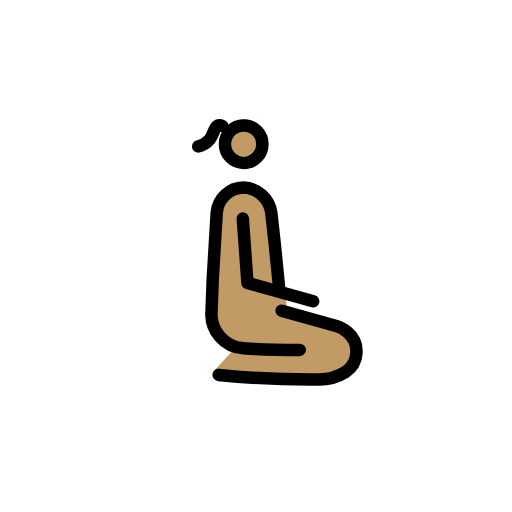
t = 0.00 s
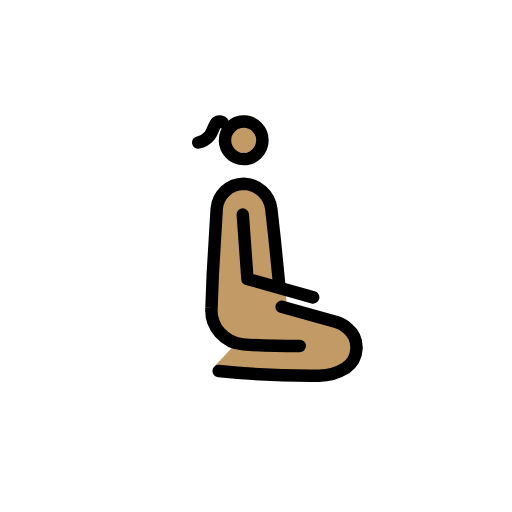
t = 0.79 s
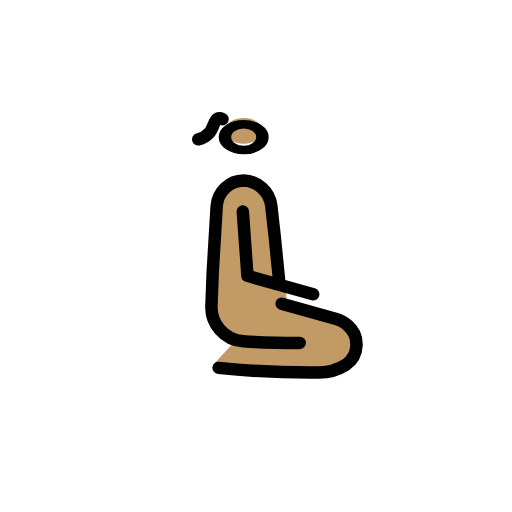
t = 1.43 s
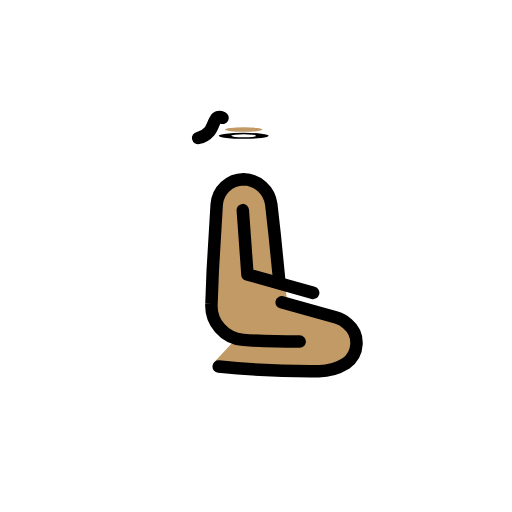
t = 2.10 s
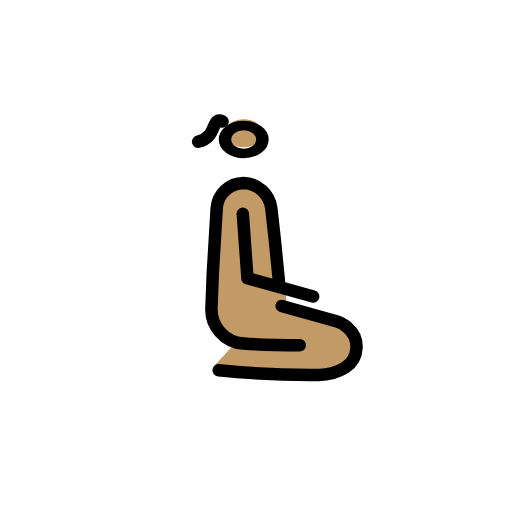
t = 2.85 s
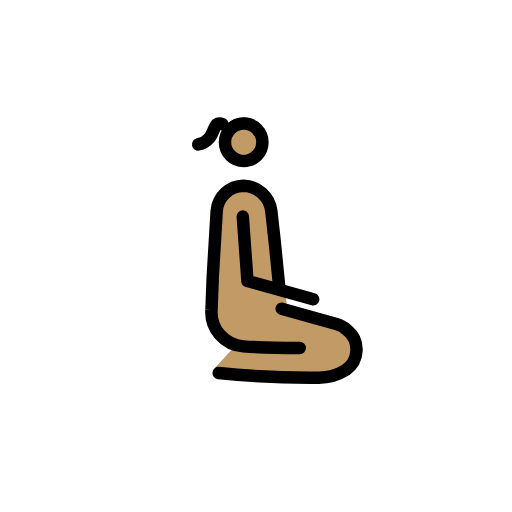
t = 3.41 s

The animated SVG that drew these frames (rendered in a browser with its animation timeline set to each time). Animation: 3 SMIL elements (animateTransform=3); one cycle of 4.20 s, repeats indefinitely.

<?xml version='1.0' encoding='utf-8'?>
<svg xmlns="http://www.w3.org/2000/svg" id="emoji" viewBox="-5 -5 82 82" width="200" height="200" role="img">
  <title>OpenMoji: woman kneeling: medium skin tone, facing right</title><g><g id="color" transform="scale(-1, 1) translate(-72, 0)" />
  <g id="skin" transform="scale(-1, 1) translate(-72, 0)">
    <g transform="translate(37.9688 17.0938)"><g><g transform="translate(-37.9688 -17.0938)"><circle cx="37.9688" cy="17.0938" r="3" fill="#c19a65" />
    </g><animateTransform attributeName="transform" type="scale" values="1 1;1 1;1 .12;1 1;1 1" dur="4.2s" repeatCount="indefinite" /></g></g><path fill="#c19a65" d="M29.1644,51.3625c4.0423,0,6.7854-.434,8.864-.5845,3.02-.2186,5.4881-2.515,5.2635-5.5345l-.96-14.881c0-.7383-.1846-4.916-4.5-4.916a3.3534,3.3534,0,0,0-2.6259,1.1984A7.7321,7.7321,0,0,0,33.2869,31.99l.0445,4.3723-1.9057,4.0393-.3792,4.2217-7.7206,2.4354a4.4272,4.4272,0,0,0-1.75,1.0181l-.075.071a4.3761,4.3761,0,0,0,.31,6.7008,7.7935,7.7935,0,0,0,4.413,1.3025c6.94.2112,16.4115-1.8578,16.4115-1.8578l-3.224-3.4764" />
  </g>
  <g id="line" transform="scale(-1, 1) translate(-72, 0)">
    <g id="Kneeing_Woman">
      <g transform="translate(37.9688 18.094)"><g><g transform="translate(-37.9688 -18.094)"><circle cx="37.9688" cy="18.094" r="3" fill="none" stroke="#000" stroke-miterlimit="10" stroke-width="2" />
      </g><animateTransform attributeName="transform" type="scale" values="1 1;1 1;1 .12;1 1;1 1" dur="4.2s" repeatCount="indefinite" /></g></g><path fill="none" stroke="#000" stroke-linecap="round" stroke-linejoin="round" stroke-width="2" d="M29,51.042c4.0423,0,6.95-.1135,9.0284-.264a5.4916,5.4916,0,0,0,5.0991-5.855l-.2027-5.3-.6323-10.5385A4.3671,4.3671,0,0,0,38,25.042h0a4.6314,4.6314,0,0,0-4.4463,4.0171L33,34.021l-.7,7.021" />
      <path fill="none" stroke="#000" stroke-linecap="round" stroke-linejoin="round" stroke-width="2" d="M31.89,44.762l-8.7493,2.4432a4.4945,4.4945,0,0,0-1.75.9614l-.075.067a3.9881,3.9881,0,0,0,.3105,6.3276,8.1207,8.1207,0,0,0,4.4127,1.23,145.2047,145.2047,0,0,0,15.94-.7448" />
      <polyline fill="none" stroke="#000" stroke-linecap="round" stroke-linejoin="round" stroke-width="2" points="38.115 29.992 37.369 40.305 26.845 43.248" />
    </g>
    <path fill="none" stroke="#000" stroke-linecap="round" stroke-linejoin="round" stroke-width="2" d="M41.354,15.2087s.5786-.27.9253.0177c.408.3372.6855,1.5991,1.1679,2.145A3.2612,3.2612,0,0,0,45.26,18.4431" />
  </g>
<animateTransform attributeName="transform" type="translate" values="0 0;0 -1.5;0 0" dur="3.8s" repeatCount="indefinite" /></g></svg>
